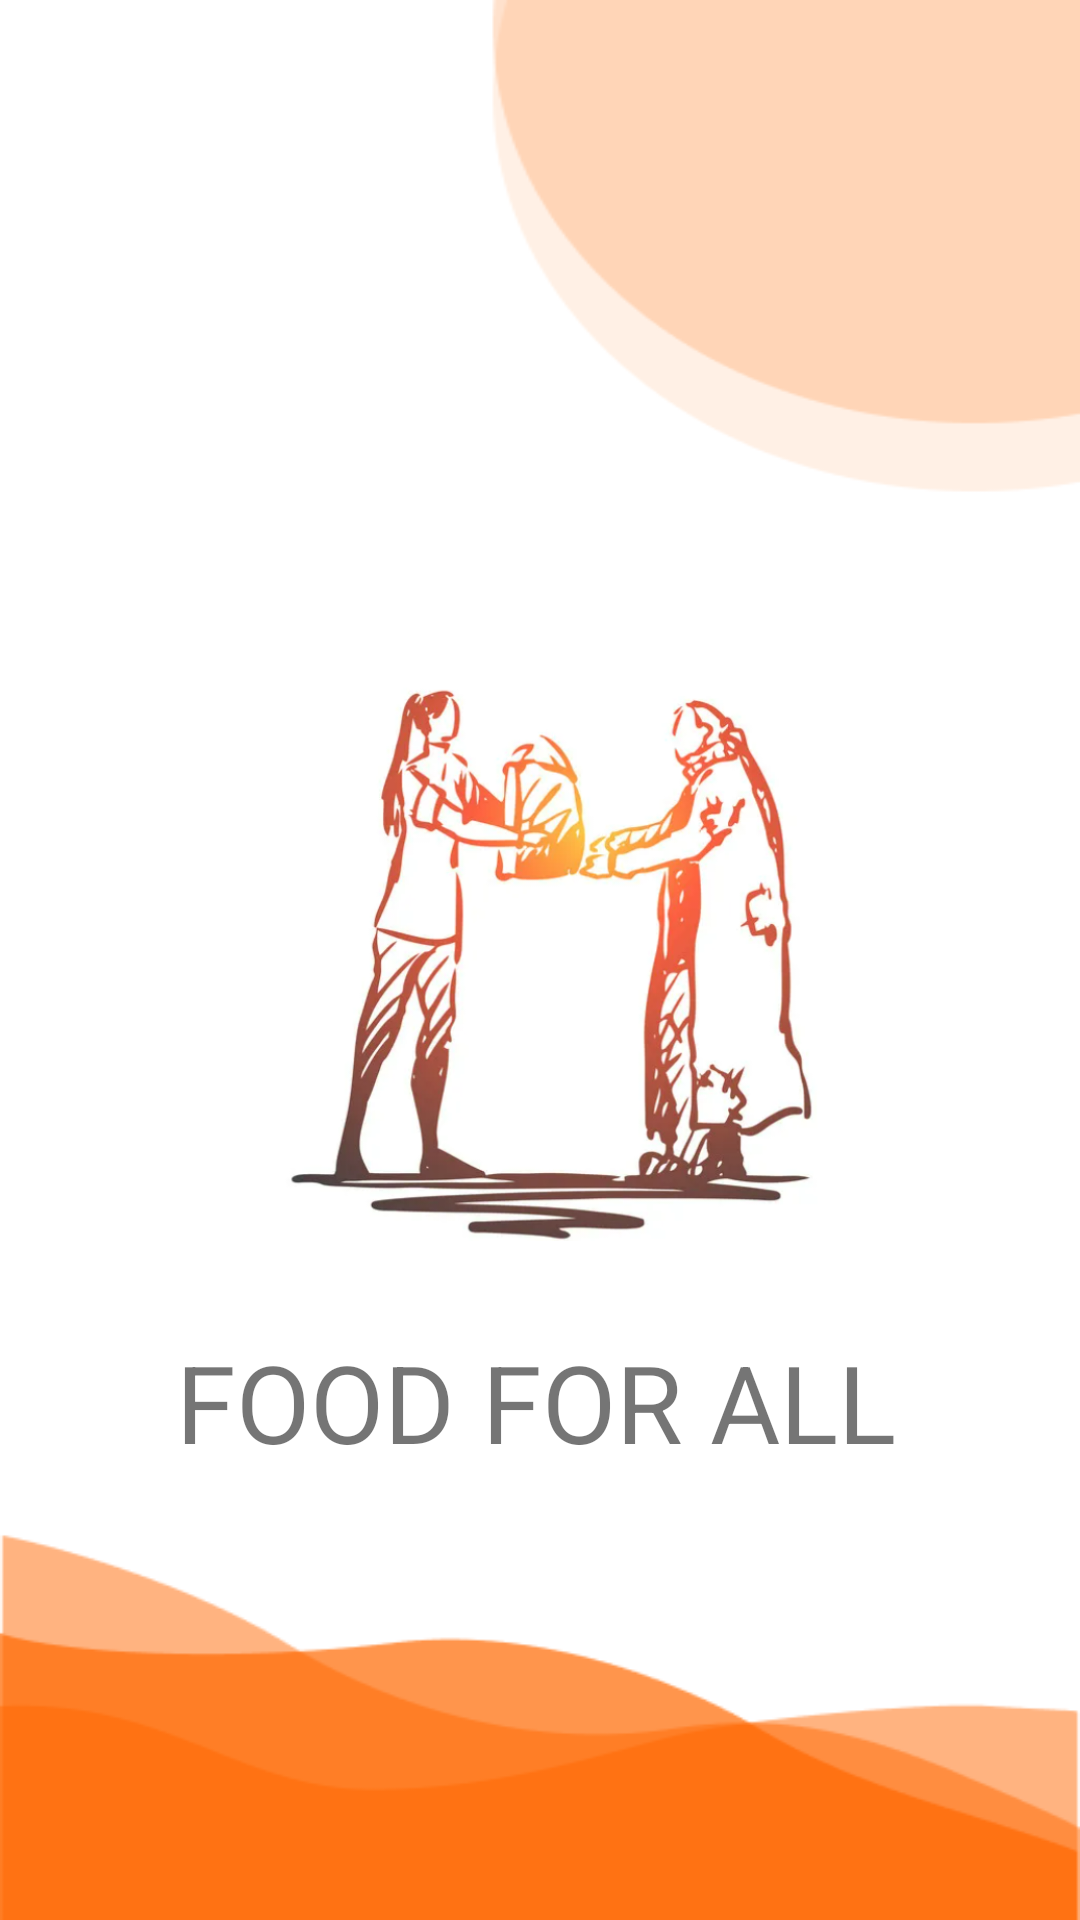

The Android layout XML behind this screen, and the referenced resources:
<!-- AndroidManifest.xml: application theme Theme.FOOD_MANAGE -->
<!-- res/layout/activity_main.xml -->
<?xml version="1.0" encoding="utf-8"?>
<androidx.constraintlayout.widget.ConstraintLayout xmlns:android="http://schemas.android.com/apk/res/android"
    xmlns:app="http://schemas.android.com/apk/res-auto"
    xmlns:tools="http://schemas.android.com/tools"
    android:layout_width="match_parent"
    android:layout_height="match_parent"
    android:background="@drawable/background"
    tools:context=".MainActivity">

    <TextView
        android:layout_width="wrap_content"
        android:layout_height="wrap_content"
        android:fontFamily="sans-serif"
        android:text="FOOD FOR ALL"
        android:textSize="36sp"
        app:layout_constraintBottom_toBottomOf="parent"
        app:layout_constraintEnd_toEndOf="@+id/imageView"
        app:layout_constraintHorizontal_bias="0.533"
        app:layout_constraintLeft_toLeftOf="parent"
        app:layout_constraintRight_toRightOf="parent"
        app:layout_constraintStart_toStartOf="@+id/imageView"
        app:layout_constraintTop_toBottomOf="@+id/imageView"
        app:layout_constraintVertical_bias="0.145" />

    <ImageView
        android:id="@+id/imageView"
        android:layout_width="191dp"
        android:layout_height="195dp"

        android:src="@drawable/logo_splash"
        app:layout_constraintBottom_toBottomOf="parent"
        app:layout_constraintLeft_toLeftOf="parent"
        app:layout_constraintRight_toRightOf="parent"
        app:layout_constraintTop_toTopOf="parent"
        android:contentDescription="TODO" />

</androidx.constraintlayout.widget.ConstraintLayout>
<!-- resources referenced by this layout -->
<resources>
  <!-- drawable background: png bitmap (drawable, 8820 bytes) -->
  <!-- drawable logo_splash: png bitmap (drawable, 237264 bytes) -->
  <style name="Theme.FOOD_MANAGE" parent="Theme.MaterialComponents.DayNight.NoActionBar">
          
          <item name="colorPrimary">@color/purple_500</item>
          <item name="colorPrimaryVariant">@color/purple_700</item>
          <item name="colorOnPrimary">@color/white</item>
          
          <item name="colorSecondary">@color/teal_200</item>
          <item name="colorSecondaryVariant">@color/teal_700</item>
          <item name="colorOnSecondary">@color/next_btn_background_color</item>
          
          <item name="android:statusBarColor" tools:targetApi="l">?attr/colorPrimaryVariant</item>
          
      </style>
  <color name="purple_500">#FF6200EE</color>
  <color name="purple_700">#FF3700B3</color>
  <color name="white">#FFFFFFFF</color>
  <color name="teal_200">#FF03DAC5</color>
  <color name="teal_700">#FF018786</color>
  <color name="next_btn_background_color">#000000</color>
</resources>
